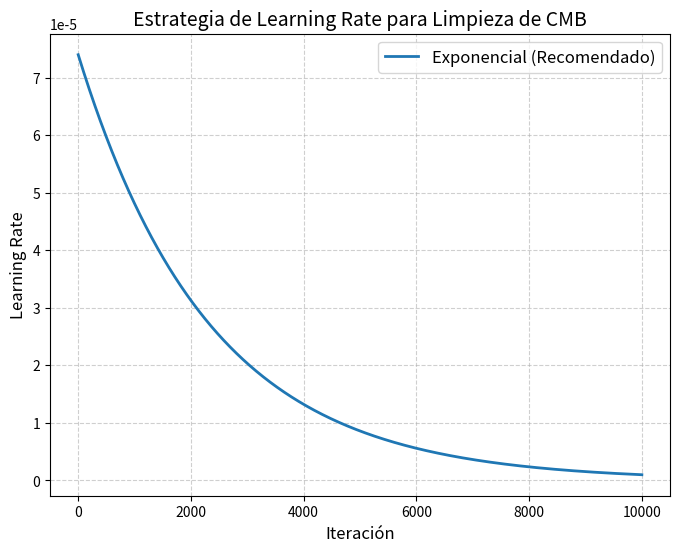

This figure's Python source:
import numpy as np
import math
import matplotlib.pyplot as plt

class LearningRateDecay:
    def __init__(self, iteration, iteration_max=10000, lr=0.1, lr_min=1e-6):
        ''' learning rate decays with iteration. '''
        self.lr = lr
        self.lr_min = lr_min
        self.iteration = iteration
        self.iteration_max = iteration_max

    def exp(self, gamma=0.999, auto_params=True):
        '''
        exponential decay, return: lr * gamma^iteration
        
        :param auto_params: if True, gamma is set automatically        
        '''
        if auto_params:
            gamma = (self.lr_min/self.lr)**(1./self.iteration_max)
        return self.lr * gamma**self.iteration
    
    def step(self, stepsize=1000, gamma=0.3, auto_params=True):
        '''
        learning rate decays step by step, similar to 'exp'
        
        :param auto_params: if True, gamma is set automatically        
        '''
        if auto_params:
            gamma = (self.lr_min/self.lr)**(1./(self.iteration_max/stepsize))
        return self.lr * gamma**(math.floor(self.iteration/stepsize))
    
    def poly(self, decay_step=500, power=0.999, cycle=True):
        ''' polynomial decay, return: (lr-lr_min) * (1 - iteration/decay_steps)^power +lr_min '''

        if cycle:
            d_steps = decay_step * max(1, math.ceil(self.iteration/decay_step))
        else:
            d_steps = self.iteration_max
        # factor asegura que no sea negativo si la iteración supera d_steps
        factor = max(0, 1 - self.iteration/d_steps)
        return (self.lr - self.lr_min) * (factor**power) + self.lr_min

# --- TEST ---
if __name__=='__main__':
    total_iterations = 10000
    lr_all_1 = []
    for ite in range(1, total_iterations + 1):
        lrd = LearningRateDecay(ite, iteration_max=total_iterations, lr=7.4e-5)
        lr_all_1.append(lrd.exp())
    plt.figure(figsize=(8,6))
    plt.plot(lr_all_1, color='tab:blue', linewidth=2, label='Exponencial (Recomendado)')
    plt.title('Estrategia de Learning Rate para Limpieza de CMB', fontsize=14)
    plt.xlabel('Iteración', fontsize=12)
    plt.ylabel('Learning Rate', fontsize=12)
    plt.grid(True, linestyle='--', alpha=0.6)
    plt.legend(fontsize=12)
    plt.show()
